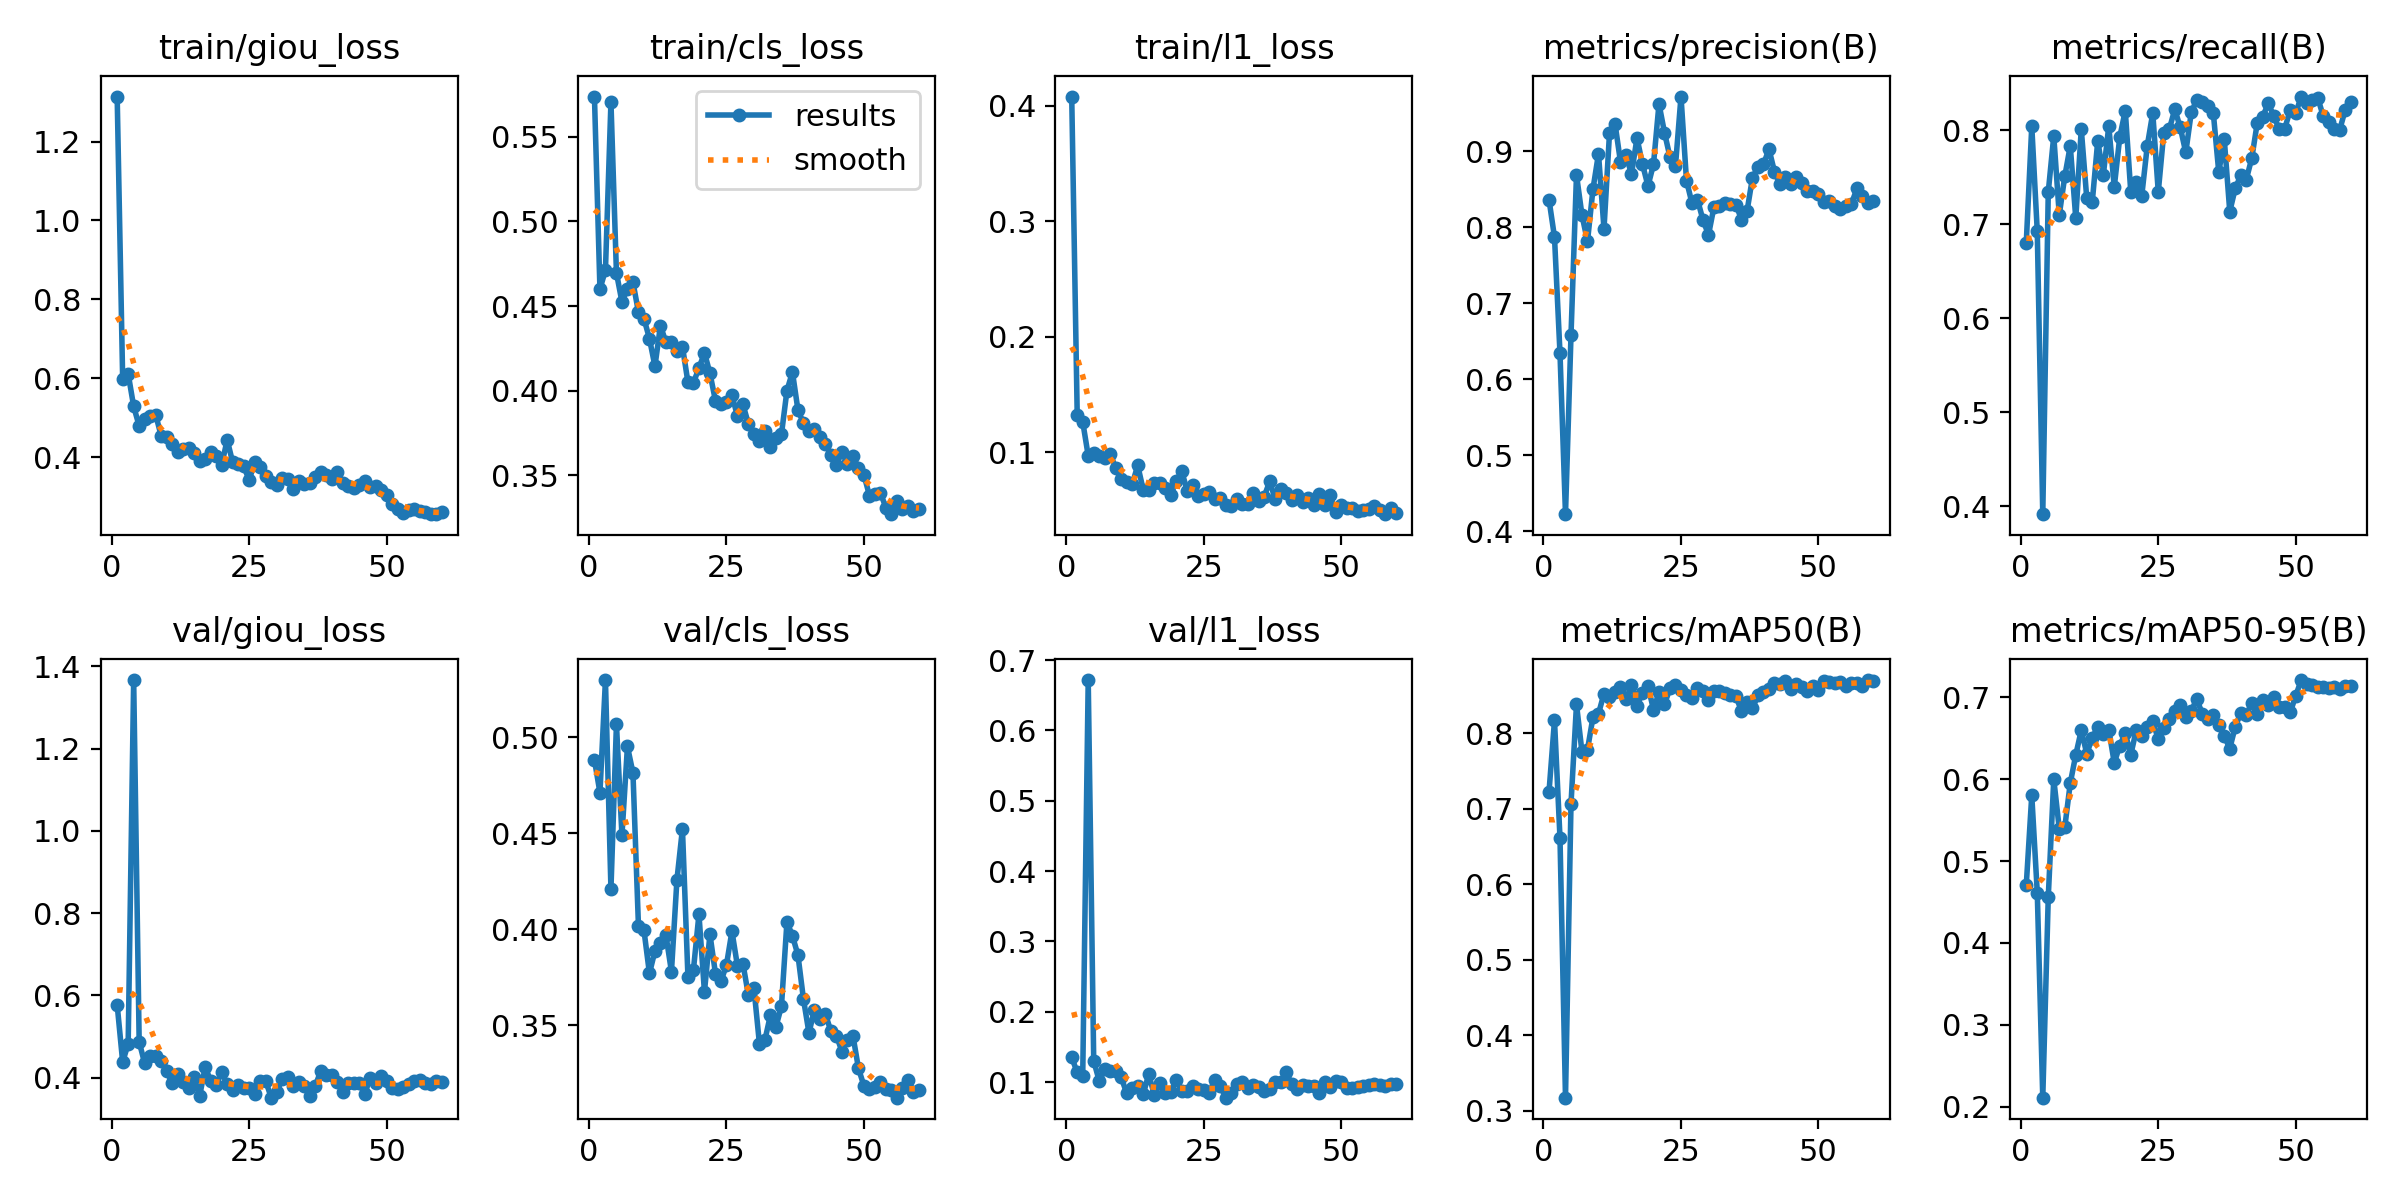

The data file committed next to this chart (first rows):
epoch, time, train/giou_loss, train/cls_loss, train/l1_loss, metrics/precision(B), metrics/recall(B), metrics/mAP50(B), metrics/mAP50-95(B), val/giou_loss, val/cls_loss, val/l1_loss, lr/pg0, lr/pg1, lr/pg2
1, 30.16, 1.314, 0.5738, 0.4078, 0.8366, 0.6801, 0.7222, 0.4707, 0.5769, 0.4882, 0.1354, 0.0006512, 0.0006512, 0.0006512
2, 54.68, 0.5977, 0.46, 0.1319, 0.7871, 0.8042, 0.8171, 0.5802, 0.4378, 0.4711, 0.1138, 0.001296, 0.001296, 0.001296
3, 78.85, 0.6112, 0.4713, 0.1262, 0.634, 0.6923, 0.6613, 0.4615, 0.4822, 0.5298, 0.1089, 0.001919, 0.001919, 0.001919
4, 102.4, 0.5286, 0.5705, 0.09678, 0.4222, 0.3916, 0.3175, 0.2108, 1.367, 0.4209, 0.6716, 0.001901, 0.001901, 0.001901
5, 125.3, 0.4789, 0.4696, 0.099, 0.6577, 0.7343, 0.7064, 0.456, 0.487, 0.5068, 0.1304, 0.001868, 0.001868, 0.001868
6, 148.3, 0.4975, 0.4525, 0.09622, 0.869, 0.7937, 0.8382, 0.5999, 0.4345, 0.449, 0.1017, 0.001835, 0.001835, 0.001835
7, 171.8, 0.5038, 0.4601, 0.09455, 0.8158, 0.7098, 0.7751, 0.5396, 0.4512, 0.4952, 0.1182, 0.001802, 0.001802, 0.001802
8, 194.5, 0.5075, 0.4642, 0.0987, 0.7816, 0.7508, 0.7784, 0.5412, 0.4517, 0.4815, 0.1154, 0.001769, 0.001769, 0.001769
9, 217.9, 0.4539, 0.4464, 0.08606, 0.8506, 0.7832, 0.8215, 0.5952, 0.441, 0.4018, 0.1161, 0.001736, 0.001736, 0.001736
10, 240.7, 0.4516, 0.4426, 0.07684, 0.8968, 0.7063, 0.8259, 0.6296, 0.4156, 0.3995, 0.1069, 0.001703, 0.001703, 0.001703
11, 264, 0.4339, 0.4308, 0.07413, 0.798, 0.801, 0.8524, 0.6598, 0.3859, 0.377, 0.08406, 0.00167, 0.00167, 0.00167
12, 287.5, 0.4122, 0.4144, 0.07202, 0.9239, 0.7273, 0.8476, 0.6311, 0.4084, 0.3886, 0.09245, 0.001637, 0.001637, 0.001637
13, 310.3, 0.4208, 0.4384, 0.08844, 0.9366, 0.7237, 0.8549, 0.6506, 0.3881, 0.3931, 0.09501, 0.001604, 0.001604, 0.001604
14, 332.9, 0.4238, 0.4285, 0.0673, 0.8861, 0.7887, 0.8615, 0.664, 0.3749, 0.3968, 0.08277, 0.001571, 0.001571, 0.001571
15, 356.1, 0.4097, 0.4288, 0.0671, 0.8949, 0.7518, 0.845, 0.6548, 0.4002, 0.3779, 0.1114, 0.001538, 0.001538, 0.001538
16, 378.7, 0.3898, 0.4235, 0.07335, 0.8702, 0.8042, 0.8635, 0.6606, 0.355, 0.4258, 0.08219, 0.001505, 0.001505, 0.001505
17, 401.6, 0.3959, 0.4261, 0.073, 0.9176, 0.7395, 0.8365, 0.6199, 0.4255, 0.4522, 0.09916, 0.001472, 0.001472, 0.001472
18, 424.3, 0.4138, 0.4049, 0.06874, 0.8831, 0.7925, 0.8536, 0.641, 0.3922, 0.3751, 0.08484, 0.001439, 0.001439, 0.001439
19, 446.9, 0.4035, 0.4048, 0.06288, 0.8544, 0.8207, 0.8629, 0.6563, 0.3821, 0.3789, 0.08573, 0.001406, 0.001406, 0.001406
20, 469.7, 0.3796, 0.4132, 0.07494, 0.8831, 0.7343, 0.8311, 0.6298, 0.4139, 0.4077, 0.103, 0.001373, 0.001373, 0.001373
21, 492.3, 0.4438, 0.4224, 0.08327, 0.9626, 0.7448, 0.8542, 0.66, 0.3832, 0.3673, 0.08727, 0.00134, 0.00134, 0.00134
22, 514.9, 0.3868, 0.4102, 0.06664, 0.9247, 0.7303, 0.8386, 0.6526, 0.3701, 0.3973, 0.08745, 0.001307, 0.001307, 0.001307
23, 538.4, 0.3837, 0.394, 0.07104, 0.8923, 0.7832, 0.8593, 0.6635, 0.3811, 0.3769, 0.09494, 0.001274, 0.001274, 0.001274
24, 562.5, 0.3764, 0.3918, 0.06174, 0.8812, 0.8182, 0.8645, 0.6708, 0.3751, 0.3728, 0.08993, 0.001241, 0.001241, 0.001241
25, 585.8, 0.3423, 0.3935, 0.06333, 0.9722, 0.7342, 0.8568, 0.6488, 0.374, 0.3813, 0.08876, 0.001208, 0.001208, 0.001208
26, 608.6, 0.3864, 0.3973, 0.06538, 0.8614, 0.7972, 0.85, 0.6631, 0.3599, 0.3989, 0.0846, 0.001175, 0.001175, 0.001175
27, 631.2, 0.3743, 0.3849, 0.05963, 0.8317, 0.8007, 0.847, 0.673, 0.3924, 0.3808, 0.1038, 0.001142, 0.001142, 0.001142
28, 654.2, 0.353, 0.3918, 0.06, 0.8364, 0.8221, 0.8603, 0.6833, 0.3924, 0.382, 0.09494, 0.001109, 0.001109, 0.001109
29, 677.3, 0.3367, 0.3802, 0.05426, 0.8096, 0.8029, 0.856, 0.6902, 0.351, 0.3654, 0.078, 0.001076, 0.001076, 0.001076
30, 700.4, 0.3289, 0.3742, 0.05316, 0.7901, 0.7762, 0.8446, 0.6754, 0.3638, 0.3692, 0.0841, 0.001043, 0.001043, 0.001043
31, 722.9, 0.347, 0.3701, 0.05939, 0.827, 0.8188, 0.8558, 0.6836, 0.3969, 0.3403, 0.09792, 0.00101, 0.00101, 0.00101
32, 745.8, 0.344, 0.3763, 0.05471, 0.8276, 0.8322, 0.8559, 0.6977, 0.4011, 0.3424, 0.1001, 0.000977, 0.000977, 0.000977
33, 768.8, 0.3194, 0.3665, 0.05464, 0.8317, 0.8294, 0.8529, 0.6802, 0.3798, 0.3552, 0.09112, 0.000944, 0.000944, 0.000944
34, 791.5, 0.3398, 0.3718, 0.06441, 0.8311, 0.8258, 0.8507, 0.6729, 0.3895, 0.3492, 0.09668, 0.000911, 0.000911, 0.000911
35, 814.5, 0.331, 0.3742, 0.05727, 0.8299, 0.8186, 0.8489, 0.678, 0.3791, 0.3599, 0.09343, 0.000878, 0.000878, 0.000878
36, 837.3, 0.3336, 0.4, 0.06148, 0.81, 0.7552, 0.8292, 0.6661, 0.3552, 0.4038, 0.08775, 0.000845, 0.000845, 0.000845
37, 859.7, 0.3506, 0.411, 0.07465, 0.8209, 0.7902, 0.8411, 0.6527, 0.3788, 0.3965, 0.0897, 0.000812, 0.000812, 0.000812
38, 882.3, 0.3623, 0.3886, 0.05904, 0.8656, 0.7133, 0.8335, 0.6374, 0.4153, 0.3865, 0.1007, 0.000779, 0.000779, 0.000779
39, 904.9, 0.3547, 0.3808, 0.0677, 0.8792, 0.7381, 0.85, 0.6641, 0.4073, 0.3636, 0.1003, 0.000746, 0.000746, 0.000746
40, 927.4, 0.3445, 0.3762, 0.0644, 0.8832, 0.7518, 0.8548, 0.681, 0.4062, 0.346, 0.1139, 0.000713, 0.000713, 0.000713
41, 950, 0.3623, 0.3772, 0.05839, 0.9029, 0.7474, 0.8581, 0.6787, 0.3901, 0.3581, 0.09727, 0.00068, 0.00068, 0.00068
42, 972.5, 0.3335, 0.3725, 0.06283, 0.8731, 0.7702, 0.8667, 0.693, 0.366, 0.353, 0.08987, 0.000647, 0.000647, 0.000647
43, 995.2, 0.3267, 0.3684, 0.05634, 0.8565, 0.8077, 0.8658, 0.6799, 0.3856, 0.3558, 0.09629, 0.000614, 0.000614, 0.000614
44, 1018, 0.3229, 0.3621, 0.0601, 0.8661, 0.8142, 0.8688, 0.6964, 0.3878, 0.3467, 0.09411, 0.000581, 0.000581, 0.000581
45, 1040, 0.3285, 0.3562, 0.05454, 0.8569, 0.8287, 0.8592, 0.6905, 0.3877, 0.3446, 0.09426, 0.000548, 0.000548, 0.000548
46, 1063, 0.3386, 0.364, 0.06375, 0.8662, 0.8147, 0.8659, 0.6999, 0.3588, 0.3362, 0.08495, 0.000515, 0.000515, 0.000515
47, 1086, 0.3254, 0.3565, 0.05372, 0.8579, 0.8007, 0.8612, 0.6881, 0.3999, 0.3423, 0.1002, 0.000482, 0.000482, 0.000482
48, 1108, 0.3276, 0.3617, 0.06242, 0.8483, 0.8015, 0.8561, 0.6885, 0.3855, 0.3445, 0.09324, 0.000449, 0.000449, 0.000449
49, 1131, 0.3176, 0.354, 0.04811, 0.8476, 0.8217, 0.8629, 0.6815, 0.4048, 0.3275, 0.1016, 0.000416, 0.000416, 0.000416
50, 1153, 0.3042, 0.3502, 0.05405, 0.8437, 0.8182, 0.8576, 0.7022, 0.3918, 0.3184, 0.09966, 0.000383, 0.000383, 0.000383
51, 1176, 0.2813, 0.338, 0.05139, 0.833, 0.8357, 0.8691, 0.7211, 0.3755, 0.317, 0.09179, 0.00035, 0.00035, 0.00035
52, 1199, 0.2683, 0.3392, 0.05166, 0.8346, 0.8293, 0.8679, 0.7163, 0.3725, 0.318, 0.09222, 0.000317, 0.000317, 0.000317
53, 1222, 0.2593, 0.3394, 0.04862, 0.8284, 0.8322, 0.8661, 0.7148, 0.3771, 0.3202, 0.09337, 0.000284, 0.000284, 0.000284
54, 1244, 0.2663, 0.3309, 0.04968, 0.8239, 0.8342, 0.8681, 0.7127, 0.384, 0.317, 0.09497, 0.000251, 0.000251, 0.000251
55, 1272, 0.269, 0.327, 0.05039, 0.8282, 0.8147, 0.8625, 0.7129, 0.3921, 0.3162, 0.09654, 0.000218, 0.000218, 0.000218
56, 1302, 0.2631, 0.3345, 0.05319, 0.8311, 0.8085, 0.8663, 0.7118, 0.3937, 0.3122, 0.09785, 0.000185, 0.000185, 0.000185
57, 1332, 0.2621, 0.3303, 0.05017, 0.8514, 0.8015, 0.8671, 0.7128, 0.3859, 0.317, 0.09614, 0.000152, 0.000152, 0.000152
58, 1365, 0.2553, 0.3315, 0.0462, 0.8419, 0.8005, 0.862, 0.7106, 0.3831, 0.3216, 0.09464, 0.000119, 0.000119, 0.000119
59, 1396, 0.2556, 0.329, 0.05114, 0.8321, 0.8217, 0.8705, 0.7135, 0.3921, 0.3154, 0.09749, 8.6e-05, 8.6e-05, 8.6e-05
60, 1426, 0.2607, 0.3302, 0.04741, 0.8347, 0.8298, 0.8697, 0.7134, 0.3901, 0.3161, 0.0974, 5.3e-05, 5.3e-05, 5.3e-05
